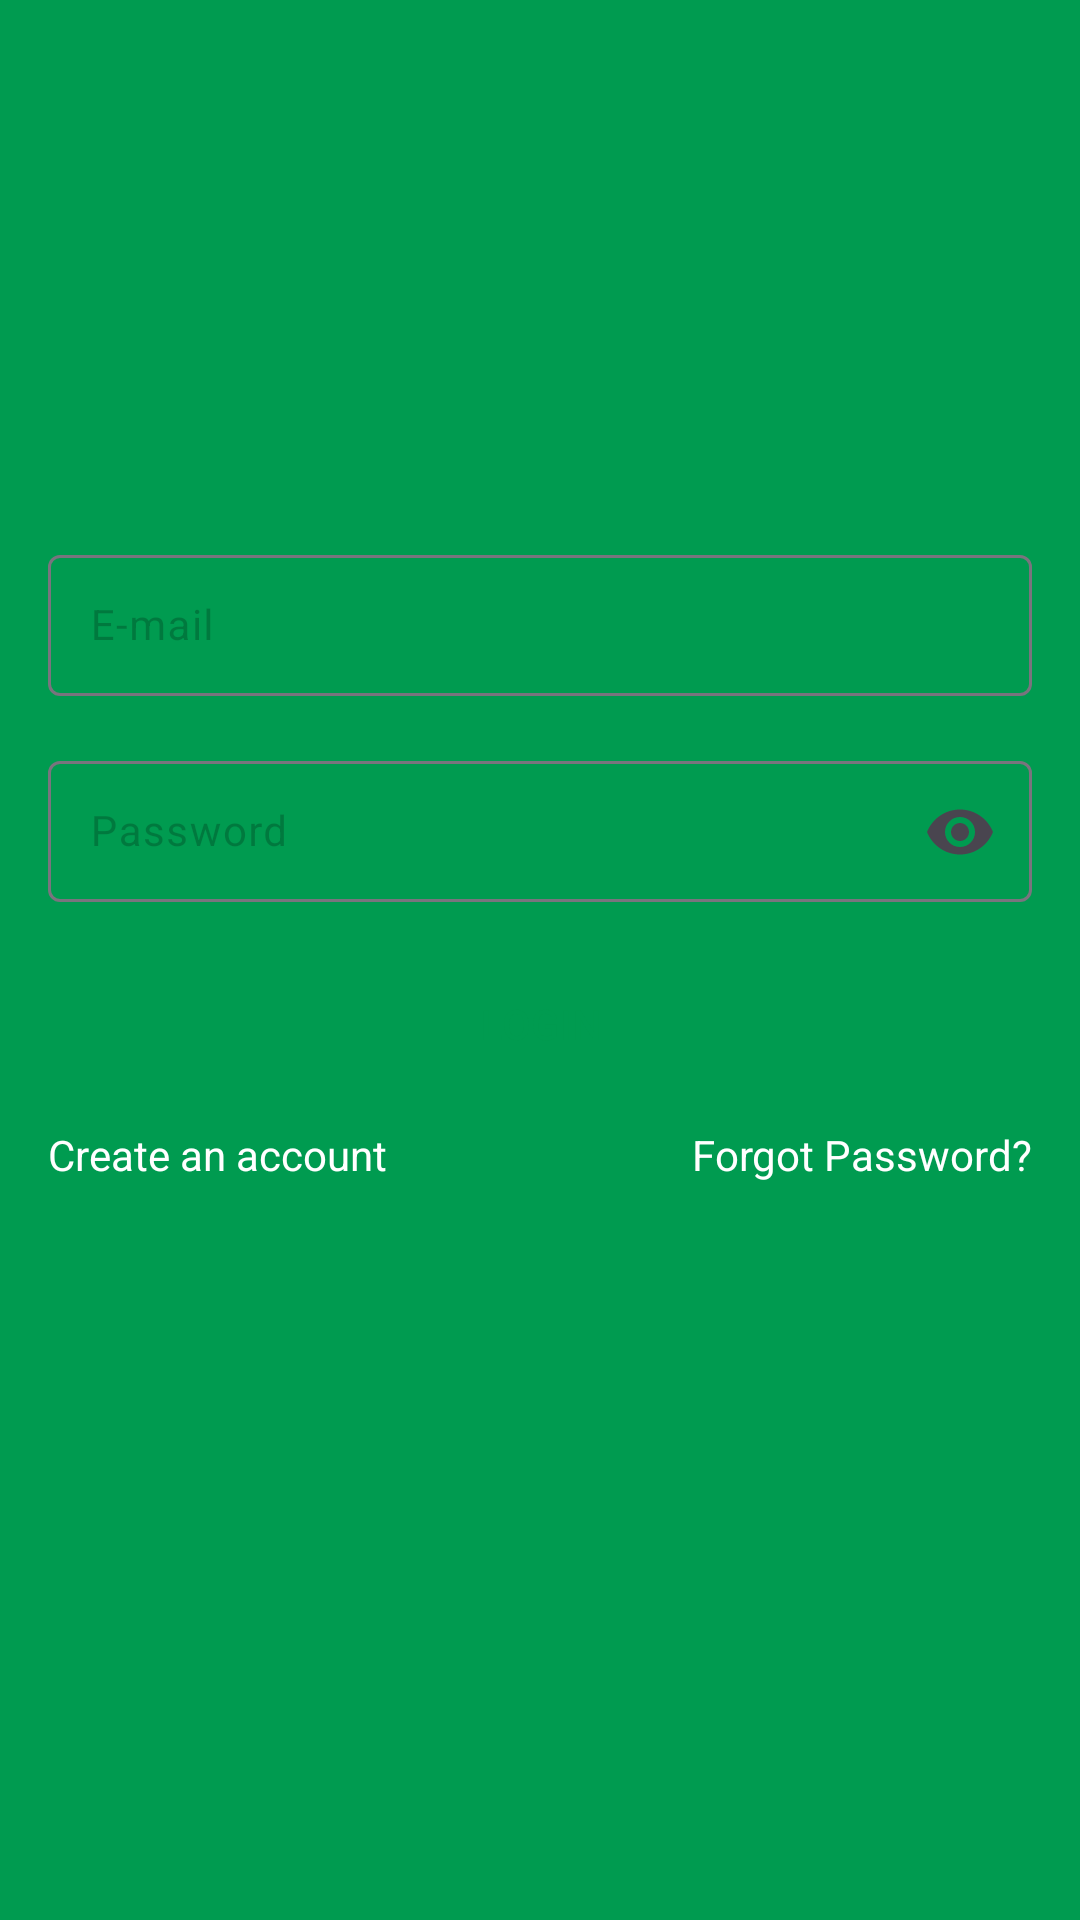

Android layout source for this screen:
<!-- AndroidManifest.xml: application theme Theme.Taskappmobiletechnicaltest -->
<!-- res/layout/fragment_login.xml -->
<?xml version="1.0" encoding="utf-8"?>
<ScrollView xmlns:android="http://schemas.android.com/apk/res/android"
    xmlns:app="http://schemas.android.com/apk/res-auto"
    xmlns:tools="http://schemas.android.com/tools"
    android:layout_width="match_parent"
    android:layout_height="match_parent"
    android:fillViewport="true"
    tools:context=".ui.auth.LoginFragment">

    <LinearLayout
        android:layout_width="match_parent"
        android:layout_height="wrap_content"
        android:gravity="center"
        android:orientation="vertical"
        android:padding="16dp">

        <com.google.android.material.textfield.TextInputLayout
            android:layout_width="match_parent"
            android:layout_height="wrap_content"
            android:layout_marginBottom="16dp"
            android:hint="@string/text_email"
            app:endIconMode="clear_text"
            android:textColorHint="@color/cardview_shadow_start_color">

            <com.google.android.material.textfield.TextInputEditText
                android:id="@+id/emailField"
                android:layout_width="match_parent"
                android:layout_height="wrap_content"
                android:layout_marginTop="8dp"
                android:inputType="textEmailAddress"
                android:background="@drawable/bg_edit"
                android:padding="14dp"
                android:textSize="14sp" />

        </com.google.android.material.textfield.TextInputLayout>

        <com.google.android.material.textfield.TextInputLayout
            android:layout_width="match_parent"
            android:layout_height="wrap_content"
            app:endIconMode="password_toggle"
            android:hint="@string/text_password"
            android:textColorHint="@color/cardview_shadow_start_color">

            <com.google.android.material.textfield.TextInputEditText
                android:id="@+id/passwordField"
                android:layout_width="match_parent"
                android:layout_height="wrap_content"
                android:layout_marginTop="8dp"
                android:inputType="textPassword"
                android:background="@drawable/bg_edit"
                android:padding="14dp"
                android:textSize="14sp" />

        </com.google.android.material.textfield.TextInputLayout>


        <Button
            android:id="@+id/loginButton"
            android:layout_width="match_parent"
            android:layout_height="wrap_content"
            android:layout_marginTop="16dp"
            android:background="@drawable/bg_button"
            android:padding="14dp"
            android:text="@string/text_login_fragment"
            android:textColor="@color/color_default"
            android:textSize="14sp"
            app:backgroundTint="@color/white" />

        <androidx.constraintlayout.widget.ConstraintLayout
            android:layout_width="match_parent"
            android:layout_height="wrap_content"
            android:orientation="horizontal">

            <TextView
                android:id="@+id/newAccountButton"
                android:layout_width="wrap_content"
                android:layout_height="wrap_content"
                android:paddingVertical="10dp"
                android:text="@string/text_register_login_fragment"
                android:textColor="@color/white"
                app:layout_constraintBottom_toBottomOf="parent"
                app:layout_constraintStart_toStartOf="parent"
                app:layout_constraintTop_toTopOf="parent" />

            <TextView
                android:id="@+id/recoveryAccountButton"
                android:layout_width="wrap_content"
                android:layout_height="wrap_content"
                android:paddingVertical="10dp"
                android:text="@string/text_forgot_password_login_fragment"
                android:textColor="@color/white"
                app:layout_constraintBottom_toBottomOf="parent"
                app:layout_constraintEnd_toEndOf="parent"
                app:layout_constraintTop_toTopOf="parent" />


        </androidx.constraintlayout.widget.ConstraintLayout>

        <ProgressBar
            android:id="@+id/progress_bar"
            android:layout_width="wrap_content"
            android:layout_height="wrap_content"
            android:indeterminateTint="@color/white"
            android:visibility="invisible"
            tools:visibility="visible"
            android:layout_marginTop="8dp"
            android:layout_gravity="center_horizontal"/>

    </LinearLayout>


</ScrollView>
<!-- resources referenced by this layout -->
<resources>
  <color name="color_default">#009b50</color>
  <color name="white">#FFFFFF</color>
  <string name="text_email">E-mail</string>
  <string name="text_forgot_password_login_fragment">Forgot Password?</string>
  <string name="text_login_fragment">Login</string>
  <string name="text_password">Password</string>
  <string name="text_register_login_fragment">Create an account</string>
  <style name="Theme.Taskappmobiletechnicaltest" parent="Base.Theme.Taskappmobiletechnicaltest" />
  <style name="Base.Theme.Taskappmobiletechnicaltest" parent="Theme.Material3.DayNight.NoActionBar">
          <item name="android:windowBackground">@color/color_default</item>
          <item name="colorPrimaryVariant">@color/color_default</item>
  
  
  
          <item name="android:statusBarColor" tools:targetApi="l">?attr/colorPrimaryVariant</item>
      </style>
</resources>
